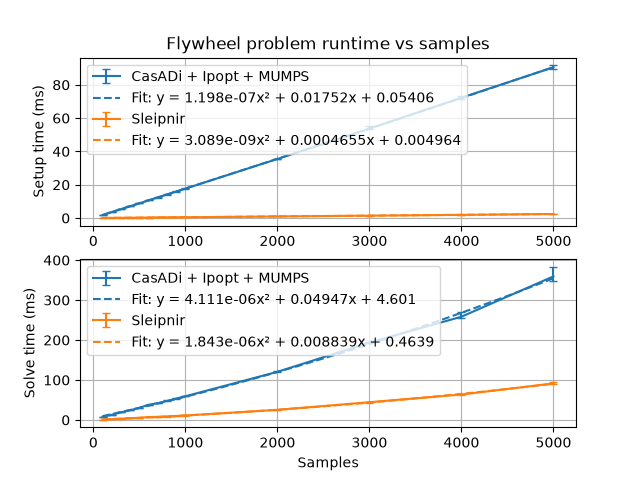

Data behind this chart, as committed beside it:
2026-10-16T20:42:26-07:00
Running ../build/flywheel_optimization_b…
Run on (16 X 4814.12 MHz CPU s)
CPU Caches:
L1 Data 32 KiB (x8)
L1 Instruction 32 KiB (x8)
L2 Unified 1024 KiB (x8)
L3 Unified 16384 KiB (x1)
Load Average: 0.36, 0.42, 0.40
***WARNING*** ASLR is enabled, the results may have unreproducible nois…
name, iterations, real_time, cpu_time, time_unit, bytes_per_second, items_per_second, label, error_occurred, error_message
CasADi/Setup/100/manual_time_mean, 5, 1.809, 1.913, ms, , , , , 
CasADi/Setup/100/manual_time_median, 5, 1.811, 1.914, ms, , , , , 
CasADi/Setup/100/manual_time_stddev, 5, 0.008112, 0.008933, ms, , , , , 
CasADi/Setup/100/manual_time_cv, 5, 0.004484, 0.00467, , , , , , 
CasADi/Setup/100/manual_time_min, 5, 1.795, 1.898, ms, , , , , 
CasADi/Setup/100/manual_time_max, 5, 1.815, 1.92, ms, , , , , 
CasADi/Setup/200/manual_time_mean, 5, 3.582, 3.785, ms, , , , , 
CasADi/Setup/200/manual_time_median, 5, 3.577, 3.782, ms, , , , , 
CasADi/Setup/200/manual_time_stddev, 5, 0.008541, 0.00849, ms, , , , , 
CasADi/Setup/200/manual_time_cv, 5, 0.002385, 0.002243, , , , , , 
CasADi/Setup/200/manual_time_min, 5, 3.574, 3.777, ms, , , , , 
CasADi/Setup/200/manual_time_max, 5, 3.591, 3.795, ms, , , , , 
CasADi/Setup/300/manual_time_mean, 5, 5.382, 5.684, ms, , , , , 
CasADi/Setup/300/manual_time_median, 5, 5.375, 5.674, ms, , , , , 
CasADi/Setup/300/manual_time_stddev, 5, 0.02933, 0.02914, ms, , , , , 
CasADi/Setup/300/manual_time_cv, 5, 0.005449, 0.005127, , , , , , 
CasADi/Setup/300/manual_time_min, 5, 5.357, 5.662, ms, , , , , 
CasADi/Setup/300/manual_time_max, 5, 5.431, 5.733, ms, , , , , 
CasADi/Setup/400/manual_time_mean, 5, 7.148, 7.54, ms, , , , , 
CasADi/Setup/400/manual_time_median, 5, 7.131, 7.526, ms, , , , , 
CasADi/Setup/400/manual_time_stddev, 5, 0.04625, 0.04565, ms, , , , , 
CasADi/Setup/400/manual_time_cv, 5, 0.00647, 0.006054, , , , , , 
CasADi/Setup/400/manual_time_min, 5, 7.102, 7.494, ms, , , , , 
CasADi/Setup/400/manual_time_max, 5, 7.224, 7.616, ms, , , , , 
CasADi/Setup/500/manual_time_mean, 5, 8.834, 9.32, ms, , , , , 
CasADi/Setup/500/manual_time_median, 5, 8.804, 9.28, ms, , , , , 
CasADi/Setup/500/manual_time_stddev, 5, 0.08299, 0.09699, ms, , , , , 
CasADi/Setup/500/manual_time_cv, 5, 0.009395, 0.01041, , , , , , 
CasADi/Setup/500/manual_time_min, 5, 8.773, 9.249, ms, , , , , 
CasADi/Setup/500/manual_time_max, 5, 8.979, 9.488, ms, , , , , 
CasADi/Setup/600/manual_time_mean, 5, 10.62, 11.2, ms, , , , , 
CasADi/Setup/600/manual_time_median, 5, 10.62, 11.2, ms, , , , , 
CasADi/Setup/600/manual_time_stddev, 5, 0.01502, 0.01885, ms, , , , , 
CasADi/Setup/600/manual_time_cv, 5, 0.001414, 0.001683, , , , , , 
CasADi/Setup/600/manual_time_min, 5, 10.6, 11.17, ms, , , , , 
CasADi/Setup/600/manual_time_max, 5, 10.64, 11.21, ms, , , , , 
CasADi/Setup/700/manual_time_mean, 5, 12.35, 13.02, ms, , , , , 
CasADi/Setup/700/manual_time_median, 5, 12.36, 13.04, ms, , , , , 
CasADi/Setup/700/manual_time_stddev, 5, 0.0241, 0.02404, ms, , , , , 
CasADi/Setup/700/manual_time_cv, 5, 0.001951, 0.001846, , , , , , 
CasADi/Setup/700/manual_time_min, 5, 12.32, 12.99, ms, , , , , 
CasADi/Setup/700/manual_time_max, 5, 12.38, 13.05, ms, , , , , 
CasADi/Setup/800/manual_time_mean, 5, 14.13, 14.9, ms, , , , , 
CasADi/Setup/800/manual_time_median, 5, 14.14, 14.89, ms, , , , , 
CasADi/Setup/800/manual_time_stddev, 5, 0.01554, 0.01973, ms, , , , , 
CasADi/Setup/800/manual_time_cv, 5, 0.001099, 0.001324, , , , , , 
CasADi/Setup/800/manual_time_min, 5, 14.11, 14.88, ms, , , , , 
CasADi/Setup/800/manual_time_max, 5, 14.16, 14.92, ms, , , , , 
CasADi/Setup/900/manual_time_mean, 5, 15.93, 16.8, ms, , , , , 
CasADi/Setup/900/manual_time_median, 5, 15.9, 16.76, ms, , , , , 
... 286 more rows
